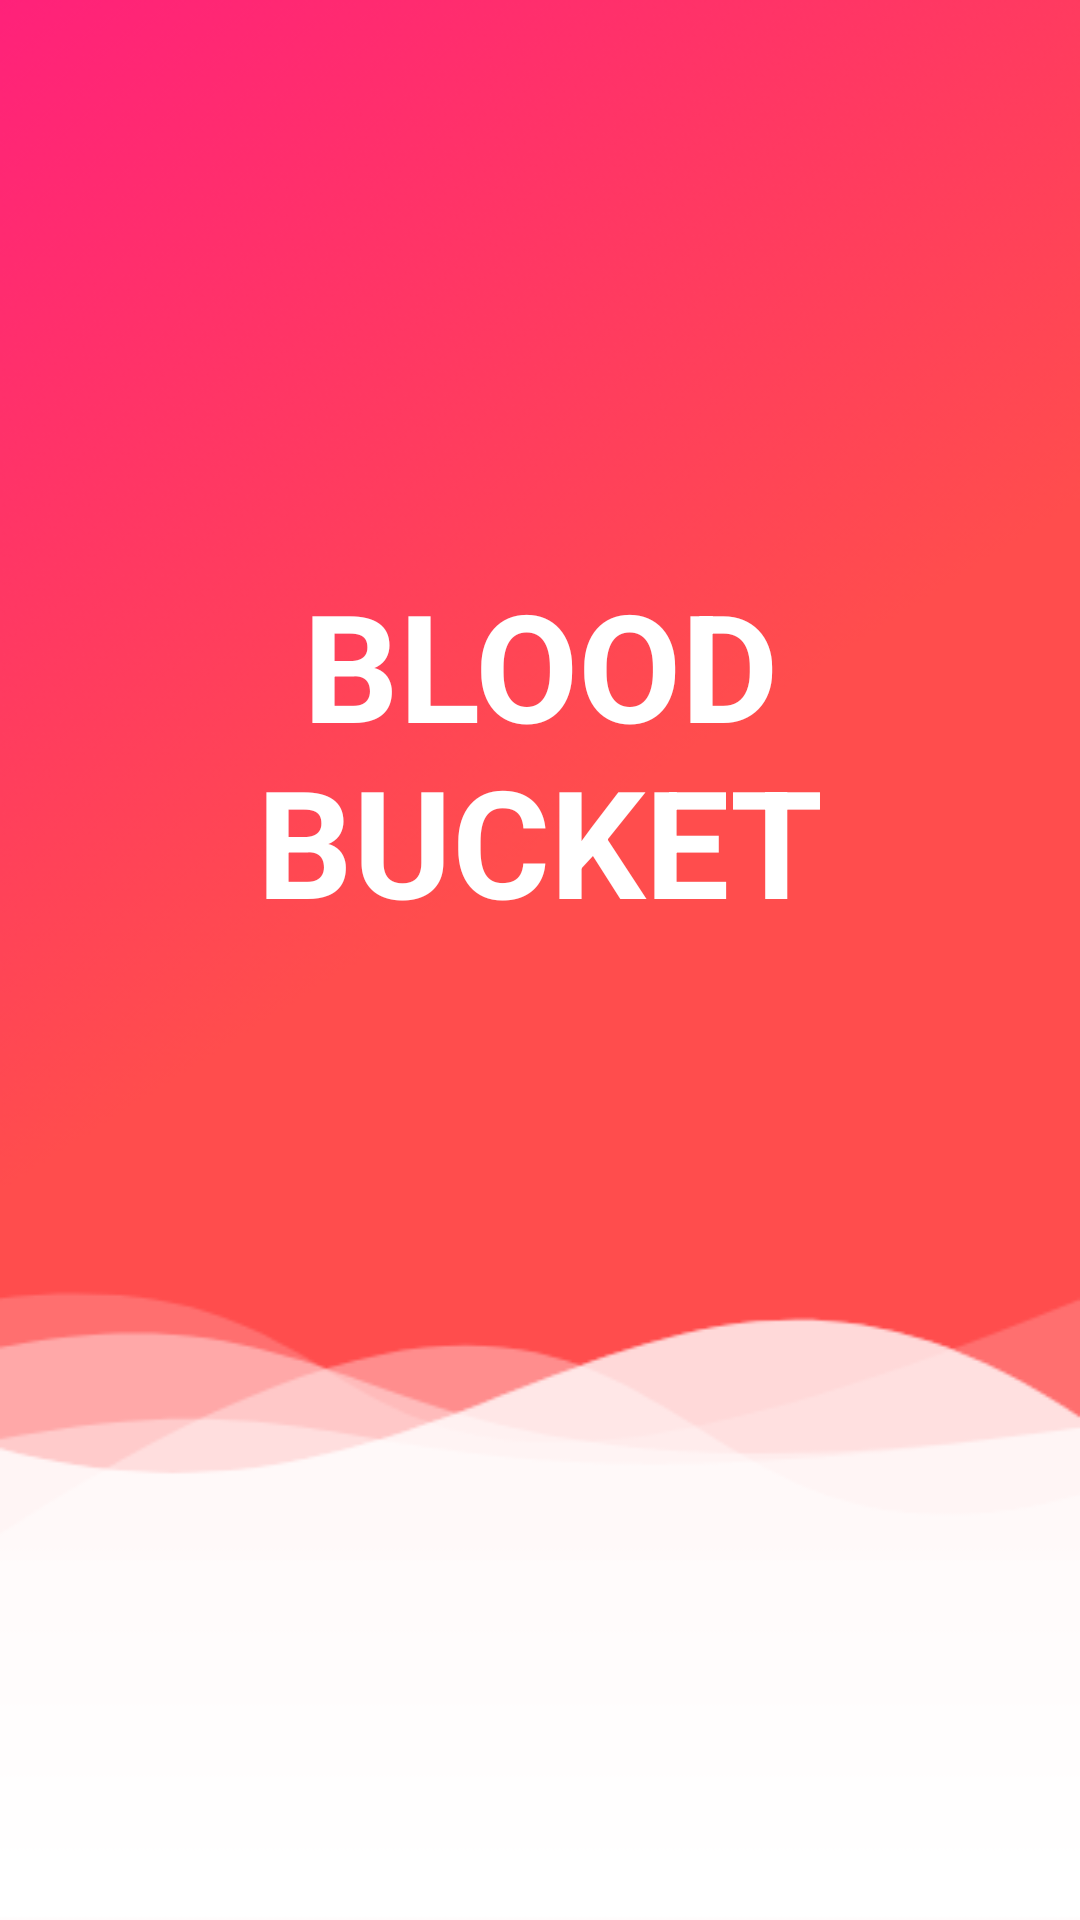

Reconstruct the res/layout file that produces this screen, plus the resources it refers to.
<!-- AndroidManifest.xml: application theme Theme.BloodDonorApplication -->
<!-- res/layout/activity_splash_screen.xml -->
<?xml version="1.0" encoding="utf-8"?>
<androidx.constraintlayout.widget.ConstraintLayout xmlns:android="http://schemas.android.com/apk/res/android"
    xmlns:app="http://schemas.android.com/apk/res-auto"
    xmlns:tools="http://schemas.android.com/tools"
    android:layout_width="match_parent"
    android:layout_height="match_parent"
    android:background="@drawable/splash_screen"
    android:orientation="vertical"
    tools:context=".Activities.SplashScreen">

    <TextView
        android:id="@+id/text_splash_logo"
        android:layout_width="285dp"
        android:layout_height="wrap_content"
        android:text="@string/blood_donator"
        android:textAlignment="center"
        android:textColor="#FFFFFF"
        android:textSize="50sp"
        android:textStyle="bold"
        app:layout_constraintBottom_toBottomOf="parent"
        app:layout_constraintEnd_toEndOf="parent"
        app:layout_constraintStart_toStartOf="parent"
        app:layout_constraintTop_toTopOf="parent"
        app:layout_constraintVertical_bias="0.365" />

</androidx.constraintlayout.widget.ConstraintLayout>
<!-- resources referenced by this layout -->
<resources>
  <!-- drawable splash_screen: png bitmap (drawable, 54219 bytes) -->
  <string name="blood_donator">BLOOD BUCKET</string>
  <style name="Theme.BloodDonorApplication" parent="Theme.MaterialComponents.Light.NoActionBar">
          
          <item name="colorPrimary">@color/purple_500</item>
          <item name="colorPrimaryVariant">@color/purple_700</item>
          <item name="colorOnPrimary">@color/white</item>
          <item name="goIcon">@color/magenta</item>
          
          <item name="colorSecondary">@color/purple_200</item>
          <item name="colorSecondaryVariant">@color/teal_700</item>
          <item name="colorOnSecondary">@color/black</item>
  
          
          <item name="android:statusBarColor" tools:targetApi="l">?attr/colorPrimaryVariant</item>
          
  
          <item name="android:windowContentTransitions">true</item>
      </style>
  <color name="purple_500">#FF6200EE</color>
  <color name="purple_700">#FF3700B3</color>
  <color name="white">#FFFFFFFF</color>
  <color name="magenta">#DC3939</color>
  <color name="purple_200">#FFBB86FC</color>
  <color name="teal_700">#FF018786</color>
  <color name="black">#FF000000</color>
</resources>
